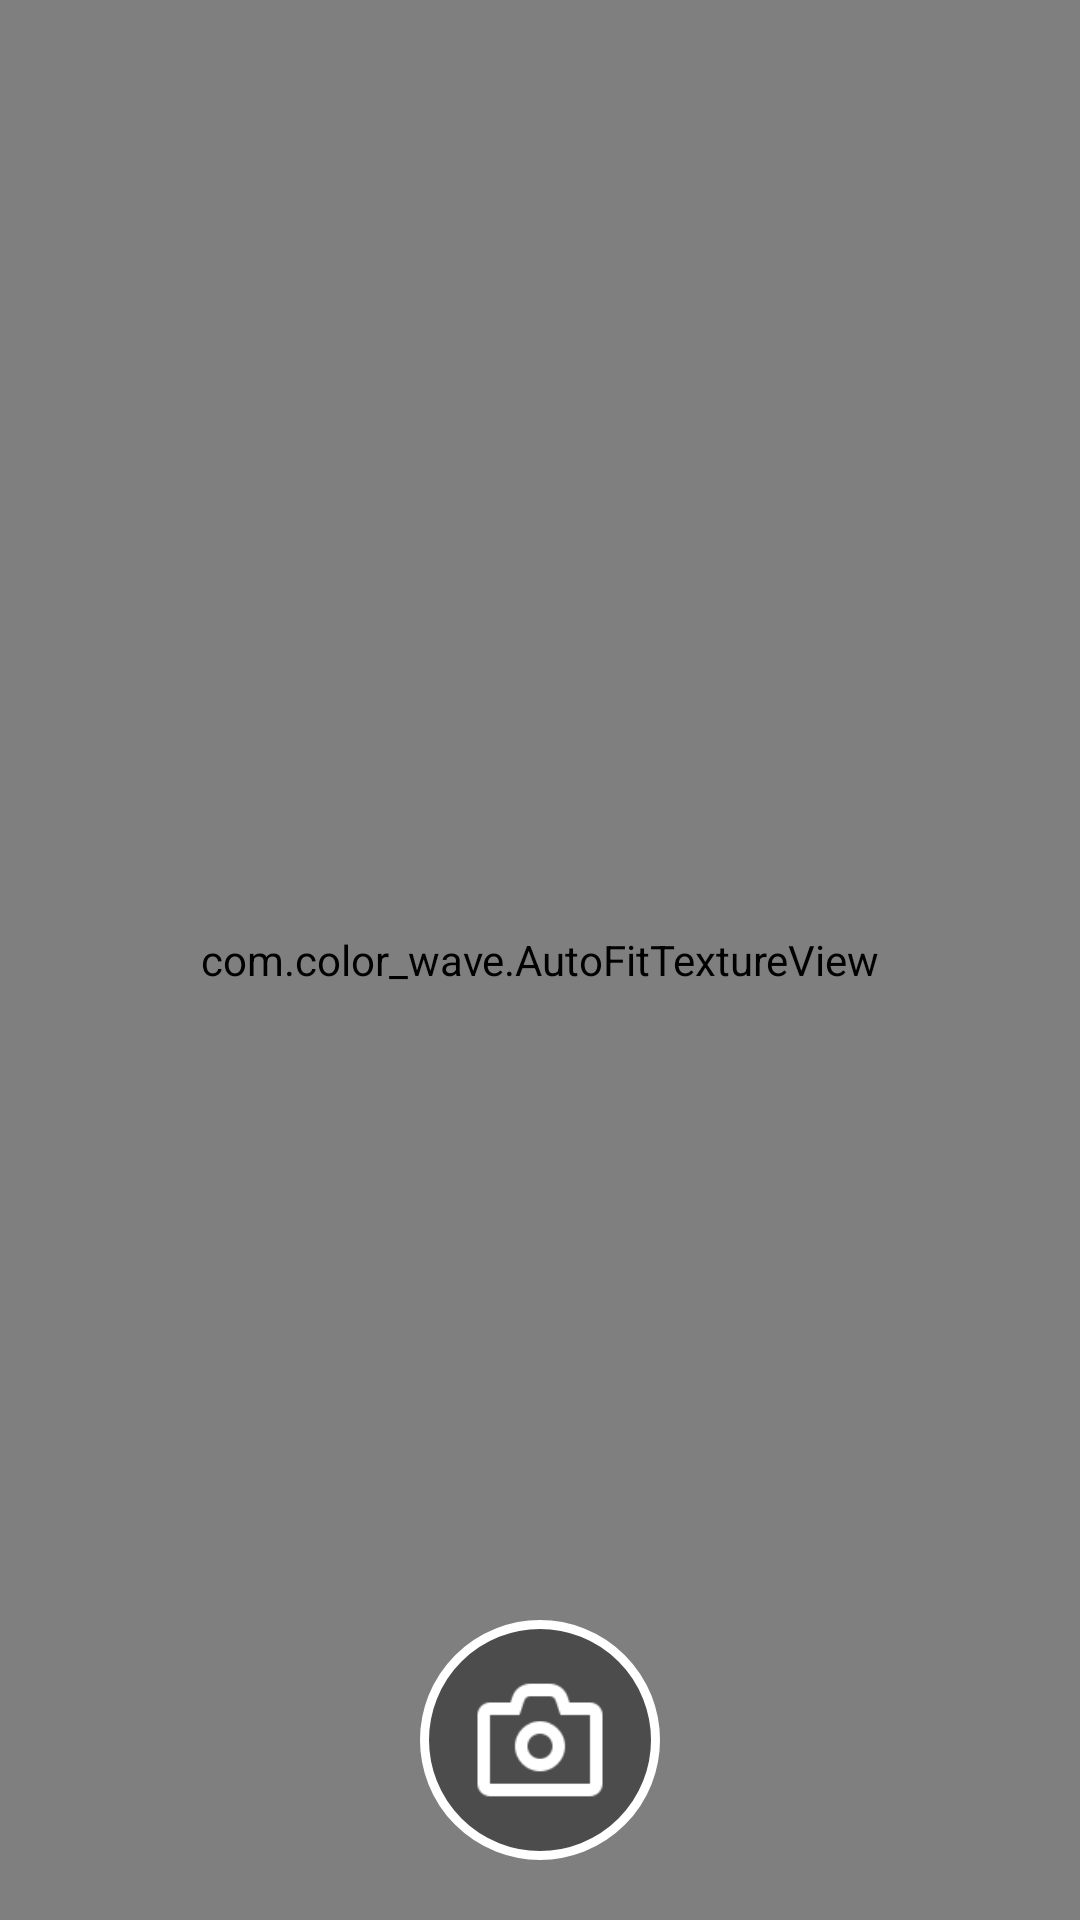

Produce the Android XML layout that renders to this screen, including the resource entries it uses.
<!-- AndroidManifest.xml: application theme AppTheme -->
<!-- res/layout/activity_camera.xml -->
<?xml version="1.0" encoding="utf-8"?>
<FrameLayout xmlns:android="http://schemas.android.com/apk/res/android"
    xmlns:tools="http://schemas.android.com/tools"
    android:layout_width="match_parent"
    android:layout_height="match_parent"
    android:orientation="vertical"
    tools:context=".CameraActivity">

    <com.color_wave.AutoFitTextureView
        android:id="@+id/texture"
        android:layout_width="match_parent"
        android:layout_height="match_parent"/>

    <Button
        android:id="@+id/btn_takepicture"
        android:layout_width="80dp"
        android:layout_height="80dp"
        android:layout_gravity="center|bottom"
        android:layout_marginBottom="20dp"
        android:background="@drawable/camera_button" />
</FrameLayout>
<!-- resources referenced by this layout -->
<resources>
  <!-- drawable camera_button (drawable) -->
  <?xml version="1.0" encoding="utf-8"?>
  <layer-list xmlns:android="http://schemas.android.com/apk/res/android">
      <item>
          <shape android:shape="oval">
              <stroke android:color="@color/white" android:width="3dp" />
              <solid android:color="@color/black_overlay" />
              <size android:width="100dp" android:height="100dp" />
          </shape>
      </item>
      <item
          android:drawable="@drawable/camera_icon"
          android:width="50dp"
          android:height="50dp"
          android:gravity="center"
      />
  </layer-list>
  <style name="AppTheme" parent="Theme.AppCompat.Light.DarkActionBar">
          
          <item name="colorPrimary">@color/wavePrimary</item>
          <item name="colorPrimaryDark">@color/wavePrimaryDk</item>
          <item name="colorAccent">@color/wavePrimaryLt</item>
      </style>
  <color name="white">#FFFFFF</color>
  <color name="black_overlay">#66000000</color>
  <!-- drawable camera_icon: png bitmap (drawable, 1717 bytes) -->
  <color name="wavePrimary">#2196F3</color>
  <color name="wavePrimaryDk">#1976D2</color>
  <color name="wavePrimaryLt">#BBDEFB</color>
</resources>
